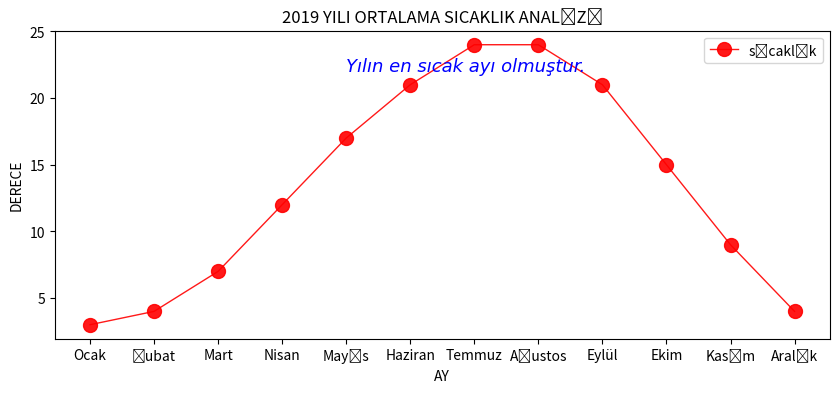

Here is the Python script that generated this plot:
import matplotlib.pyplot as plt
plt.figure(figsize=(10,4))
x=["Ocak","Şubat","Mart","Nisan","Mayıs","Haziran","Temmuz","Ağustos","Eylül","Ekim","Kasım","Aralık"]
y=[3,4,7,12,17,21,24,24,21,15,9,4]
plt.plot(x,y,color="red",linewidth=1,linestyle="-",marker="o",
         markersize=10,label="sıcaklık",alpha=0.9)
plt.xlabel("AY")
plt.ylabel("DERECE")
plt.title("2019 YILI ORTALAMA SICAKLIK ANALİZİ")
plt.text(x=4,y=22,s="Yılın en sıcak ayı olmuştur.",fontfamily="Calibri",style="italic",
         fontdict={"color":"blue","fontsize":13})
plt.legend()
plt.show()
